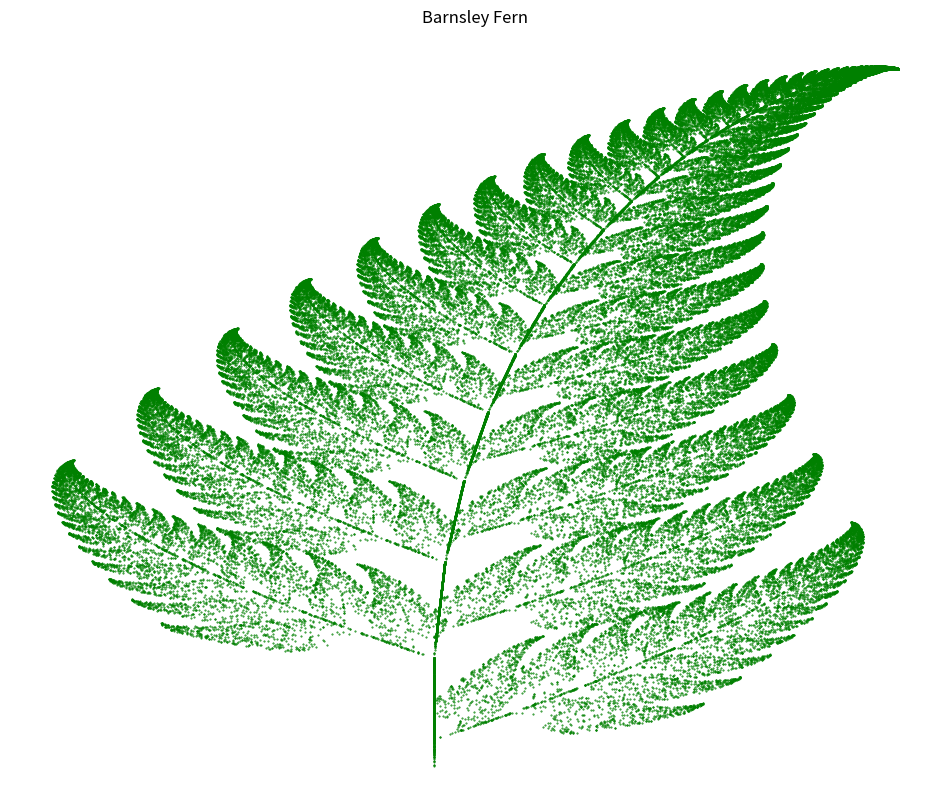

Reproduce this figure in Python.
import numpy as np
import matplotlib.pyplot as plt


# Barnsley fern transformations
transforms = [
    (np.array([[0, 0], [0, 0.16]]), np.array([0, 0])),       # f1
    (np.array([[0.85, 0.04], [-0.04, 0.85]]), np.array([0, 1.6])), # f2
    (np.array([[0.20, -0.26], [0.23, 0.22]]), np.array([0, 1.6])), # f3
    (np.array([[-0.15, 0.28], [0.26, 0.24]]), np.array([0, 0.44])) # f4
]

# Probabilities
probs = [0.01, 0.85, 0.07, 0.07]

iterations = 100000

points = np.zeros((iterations,2))
x = np.array([0,0])

for i in range(iterations):
    index = np.random.choice(len(transforms), p = probs)
    A,b = transforms[index]
    x = A@x + b
    points[i] = x

plt.figure(figsize=(12,10))
plt.scatter(points[:,0],points[:,1], s =0.2, c="green")
plt.title("Barnsley Fern")
plt.axis("off")
plt.show()
